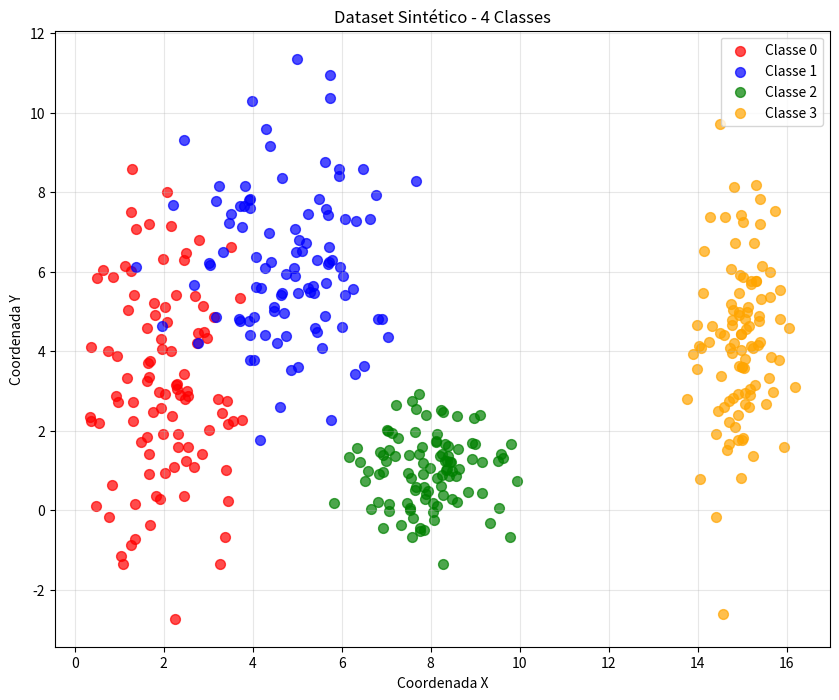

Python code for this plot:
from io import StringIO
import numpy as np
import matplotlib.pyplot as plt

# Definir seed para reprodutibilidade
np.random.seed(37)

# Parâmetros das classes (igual ao generate_data.py)
class_params = {
    0: {'mean': [2, 3], 'std': [0.8, 2.5]},
    1: {'mean': [5, 6], 'std': [1.2, 1.9]},
    2: {'mean': [8, 1], 'std': [0.9, 0.9]},
    3: {'mean': [15, 4], 'std': [0.5, 2.0]}
}

# Gerar dados das 4 classes
all_data = []
all_labels = []

for class_id, params in class_params.items():
    samples = np.random.multivariate_normal(
        mean=params['mean'],
        cov=np.diag(np.square(params['std'])),
        size=100
    )
    all_data.extend(samples)
    all_labels.extend([class_id] * 100)

X = np.array(all_data)
y = np.array(all_labels)

# Cores para cada classe
colors = ['red', 'blue', 'green', 'orange']
class_names = ['Classe 0', 'Classe 1', 'Classe 2', 'Classe 3']

# Criar figura simples
fig, ax = plt.subplots(1, 1, figsize=(10, 8))

# Plotar dados de cada classe
for class_id in range(4):
    mask = y == class_id
    class_data = X[mask]
    ax.scatter(class_data[:, 0], class_data[:, 1], 
              c=colors[class_id], label=class_names[class_id], 
              alpha=0.7, s=50)

ax.set_xlabel('Coordenada X')
ax.set_ylabel('Coordenada Y') 
ax.set_title('Dataset Sintético - 4 Classes')
ax.legend()
ax.grid(True, alpha=0.3)

# Display the plot
buffer = StringIO()
plt.savefig(buffer, format="svg", transparent=True)
print(buffer.getvalue())
